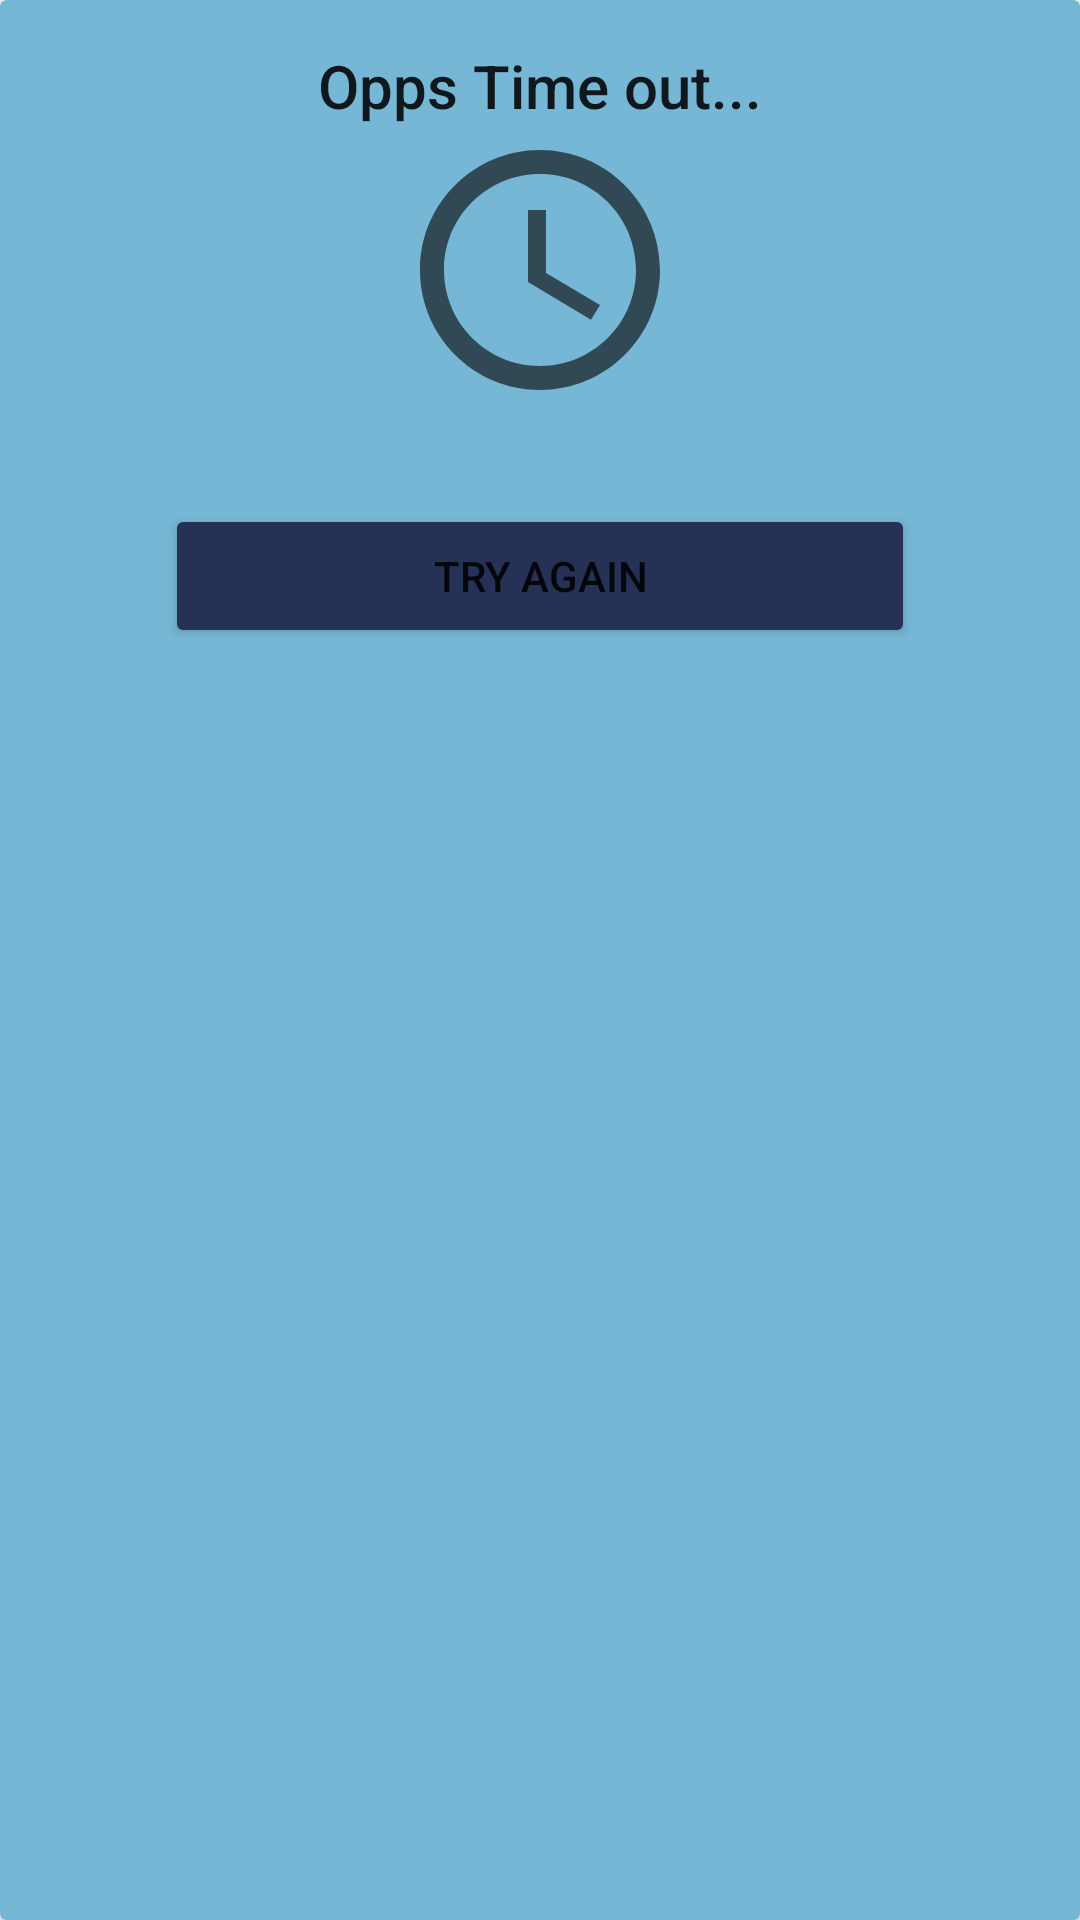

Reconstruct the res/layout file that produces this screen, plus the resources it refers to.
<!-- AndroidManifest.xml: application theme Theme.ITELishVer3 -->
<!-- res/layout/dialog_time_out_question.xml -->
<?xml version="1.0" encoding="utf-8"?>
<androidx.cardview.widget.CardView xmlns:android="http://schemas.android.com/apk/res/android"
    android:layout_width="300dp"
    xmlns:app="http://schemas.android.com/apk/res-auto"
    app:cardBackgroundColor="#76B7D5"
    android:layout_height="250dp">

    <LinearLayout
        android:layout_width="match_parent"
        android:orientation="vertical"
        android:gravity="center"
        android:layout_height="wrap_content">

        <TextView
            android:text="Opps Time out..."
            android:textSize="20dp"
            android:gravity="center"
            style="@style/TextAppearance.AppCompat.Title"
            android:layout_marginTop="15dp"
            android:layout_width="match_parent"
            android:layout_height="wrap_content"/>

        <ImageView
            android:layout_width="wrap_content"
            android:layout_height="wrap_content"
            android:background="@drawable/ic_baseline_access_time_24" />

        <Button
            android:id="@+id/btn_try_again_diaglog_time_out"
            android:layout_width="250dp"
            android:layout_height="wrap_content"
            android:layout_marginTop="30dp"
            android:backgroundTint="@color/primary_text"
            app:cardCornerRadius="20dp"
            android:text="Try Again" />
    </LinearLayout>



</androidx.cardview.widget.CardView>
<!-- resources referenced by this layout -->
<resources>
  <color name="primary_text">#253155</color>
  <!-- drawable ic_baseline_access_time_24 (drawable) -->
  <vector android:height="96dp" android:tint="?attr/colorControlNormal"
      android:viewportHeight="24" android:viewportWidth="24"
      android:width="96dp" xmlns:android="http://schemas.android.com/apk/res/android">
      <path android:fillColor="@android:color/white" android:pathData="M11.99,2C6.47,2 2,6.48 2,12s4.47,10 9.99,10C17.52,22 22,17.52 22,12S17.52,2 11.99,2zM12,20c-4.42,0 -8,-3.58 -8,-8s3.58,-8 8,-8 8,3.58 8,8 -3.58,8 -8,8z"/>
      <path android:fillColor="@android:color/white" android:pathData="M12.5,7H11v6l5.25,3.15 0.75,-1.23 -4.5,-2.67z"/>
  </vector>
  <style name="Theme.ITELishVer3" parent="Theme.MaterialComponents.DayNight.DarkActionBar">
          
          <item name="colorPrimary">@color/purple_500</item>
          <item name="colorPrimaryVariant">@color/purple_700</item>
          <item name="colorOnPrimary">@color/white</item>
          
          <item name="colorSecondary">@color/teal_200</item>
          <item name="colorSecondaryVariant">@color/teal_700</item>
          <item name="colorOnSecondary">@color/black</item>
          
          <item name="android:statusBarColor" tools:targetApi="l">?attr/colorPrimaryVariant</item>
          
      </style>
  <color name="purple_500">#FF6200EE</color>
  <color name="purple_700">#FF3700B3</color>
  <color name="white">#FFFFFFFF</color>
  <color name="teal_200">#FF03DAC5</color>
  <color name="teal_700">#FF018786</color>
  <color name="black">#FF000000</color>
</resources>
